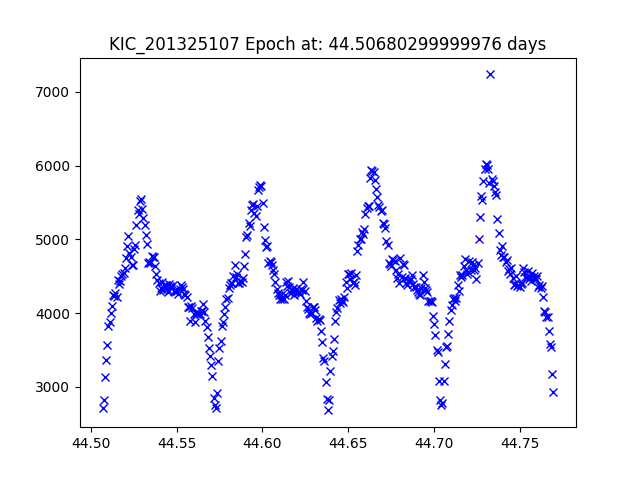

Values plotted in this chart, from the file beside it:
JDtimes, observed fluxes, observed uncertainties
44.51, 2720, 16.5
44.51, 2823, 16.46
44.51, 3136, 16.35
44.51, 3364, 16.27
44.51, 3563, 16.21
44.51, 3820, 16.13
44.51, 3878, 16.12
44.51, 3999, 16.08
44.51, 4092, 16.06
44.51, 4243, 16.02
44.51, 4229, 16.02
44.51, 4268, 16.01
44.51, 4221, 16.03
44.52, 4446, 15.97
44.52, 4397, 15.98
44.52, 4432, 15.97
44.52, 4498, 15.96
44.52, 4529, 15.95
44.52, 4551, 15.94
44.52, 4616, 15.93
44.52, 4753, 15.9
44.52, 4905, 15.86
44.52, 5049, 15.83
44.52, 4814, 15.88
44.52, 4762, 15.89
44.52, 4648, 15.92
44.52, 4647, 15.92
44.53, 4870, 15.87
44.53, 4930, 15.86
44.53, 5193, 15.8
44.53, 5400, 15.76
44.53, 5350, 15.77
44.53, 5518, 15.73
44.53, 5547, 15.73
44.53, 5409, 15.76
44.53, 5289, 15.78
44.53, 5202, 15.8
44.53, 5060, 15.83
44.53, 4937, 15.86
44.53, 4677, 15.91
44.53, 4688, 15.91
44.53, 4687, 15.91
44.54, 4772, 15.89
44.54, 4765, 15.89
44.54, 4766, 15.89
44.54, 4645, 15.92
44.54, 4537, 15.95
44.54, 4454, 15.97
44.54, 4411, 15.98
44.54, 4295, 16.01
44.54, 4341, 15.99
44.54, 4423, 15.97
44.54, 4309, 16
44.54, 4386, 15.98
44.54, 4383, 15.98
44.54, 4322, 16
44.54, 4289, 16.01
44.55, 4396, 15.98
44.55, 4369, 15.99
44.55, 4343, 15.99
... 327 more rows
